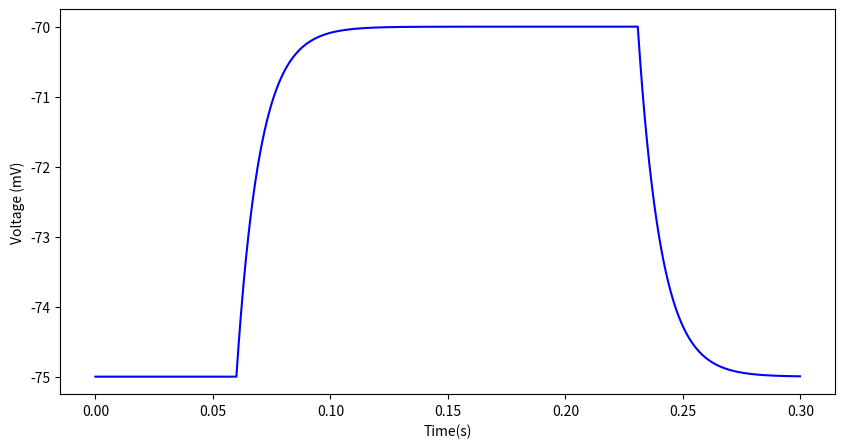
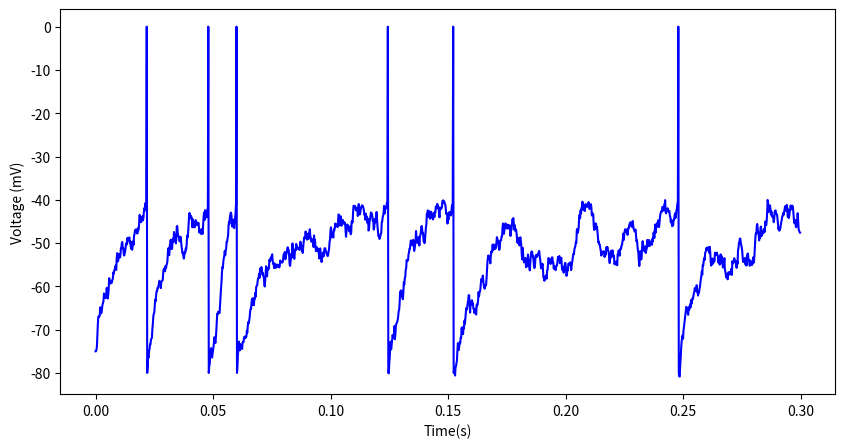

Recreate these plots in Python, in order.
import matplotlib.pyplot as plt
import numpy as np

# Asign constants

dt = 0.0002 #simulation time step
V_reset = -0.080 # -80mV, reset potential after a spike
E_l = -0.075 # -75mV #this would be equal to Vm, the resting membrane potential
V_th = -0.040 # -40mV spike threshold
Rm = 10e6 # membrane resistance
tau_m = 10e-3 # membrane time constant in sec

Iinj0 = 5e-10 #external current. #Increase to 5e-9 for spiking!

### Initialize variables

T = np.arange(0,0.3,dt) # 300 ms simulation
Vm = np.zeros(T.size)
Vm[0] = E_l #Initialize the voltage, this would be equal to Vm
Vm[1] = E_l
Iinj = np.zeros(T.size) #external injected current
Iinj[round(T.size/5):round(T.size/1.3)] = Iinj0  

#Simulation 

for t in range(1,T.size-1):
    if Vm[t] > V_th : #If the membrane potential crosses threshold the neuron spikes!
        Vm[t] = 0
        Vm[t+1] = V_reset
    else : #Equation: tau dV/dt = -(Vm - El) + Iinj Rm  
        Vm[t+1] = Vm[t] + dt * ( -(Vm[t] - E_l) + Iinj[t] * Rm) / tau_m 
        #Check for Euler implementation to see how one solves numerically (in a simulation) a differential equation


#Plotting

plt.figure(figsize=(10,5))
plt.plot(T,Vm*1000,'b-')
plt.xlabel('Time(s)')
plt.ylabel('Voltage (mV)')
#plt.ylim([-80, 5])

# Asign constants

V_reset = -0.080 # -80mV
E_l = -0.075 # -75mV
V_th = -0.040 # -40mV
Rm = 10e6 # membrane resistance
tau_m = 10e-3 # membrane time constant

### Initialize variables

dt = 0.0002 
T = np.arange(0,0.3,dt) # 300 ms simulation
Vm = np.zeros(T.size)
Vm[0] = E_l
Vm[1] = E_l
Iinj = 5e-9
Iinj = np.random.randn(T.size)*5e-9 + 3e-9 #introduce noise into the injected current

#Simulation 

for t in range(1,T.size-1):
    if Vm[t] > V_th :
        Vm[t] = 0
        Vm[t+1] = V_reset
    else :  #Equation tau dV/dt = (Vm - El) + Iinj Rm  
        Vm[t+1] = Vm[t] + dt * ( -(Vm[t] - E_l) + Iinj[t] * Rm) / tau_m 
        #Check for Euler implementation to see how one solves numerically (in a simulation) a differential equation


#Plotting

plt.figure(figsize=(10,5))
plt.plot(T,Vm*1000,'b-')
plt.xlabel('Time(s)')
plt.ylabel('Voltage (mV)')

